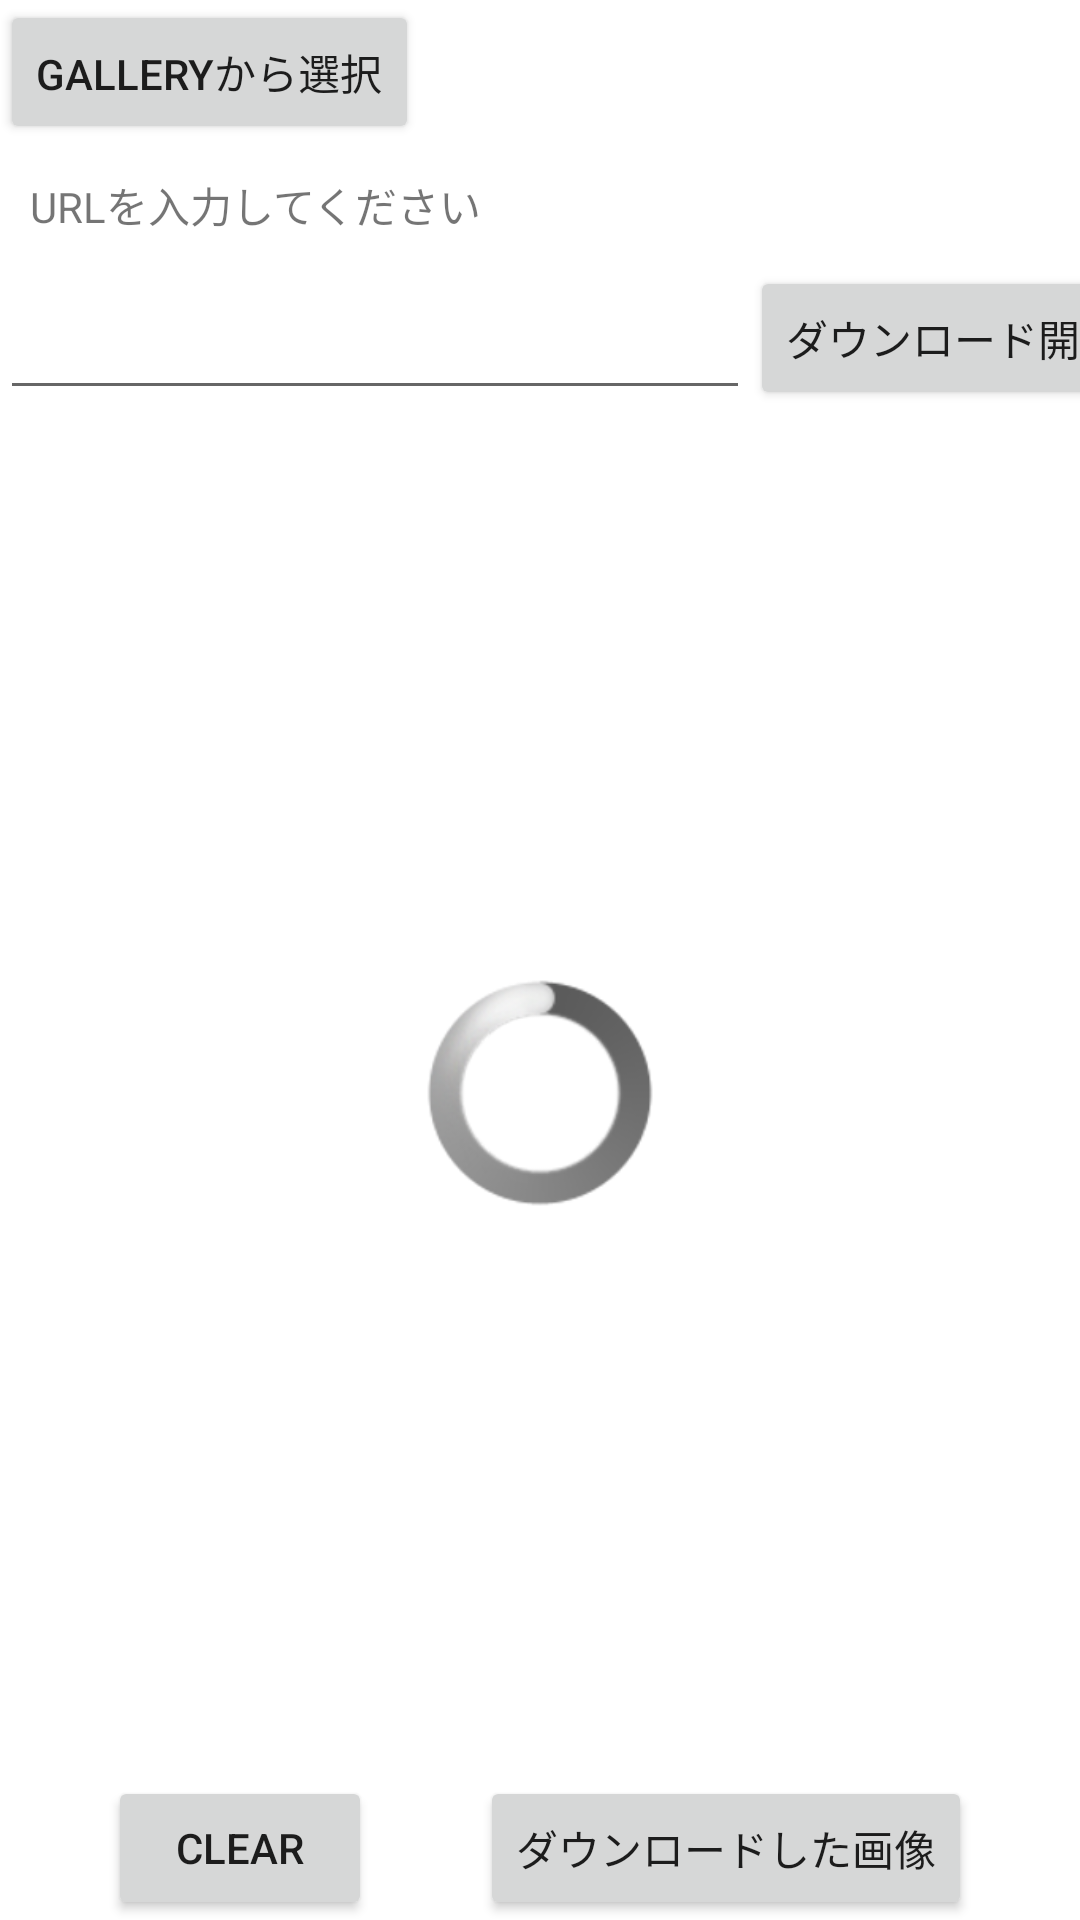

Android layout source for this screen:
<!-- AndroidManifest.xml: application theme Theme.FileDownLoaderKamada2 -->
<!-- res/layout/activity_file_down_loader.xml -->
<?xml version="1.0" encoding="utf-8"?>
<androidx.constraintlayout.widget.ConstraintLayout
    xmlns:android="http://schemas.android.com/apk/res/android"
    android:layout_width="match_parent"
    android:layout_height="match_parent"
    xmlns:app="http://schemas.android.com/apk/res-auto"
    xmlns:tools="http://schemas.android.com/tools"
    tools:context=".FileDownLoaderActivity"
    android:id="@+id/focus_parent"
    android:focusableInTouchMode="true">

    <Button
        android:layout_height="wrap_content"
        android:layout_width="wrap_content"
        app:layout_constraintStart_toStartOf="parent"
        app:layout_constraintTop_toTopOf="parent"
        android:layout_weight="0"
        android:text="@string/gallery_select"
        android:id="@+id/gallery" />
    <TextView
        app:layout_constraintTop_toBottomOf="@+id/gallery"
        app:layout_constraintStart_toStartOf="parent"
        android:padding="10dp"
        android:layout_width="match_parent"
        android:layout_height="wrap_content"
        android:id="@+id/text1"
        android:layout_weight="0"
        android:text="@string/please_url" />

    <EditText
        android:layout_width="250dp"
        android:layout_height="wrap_content"
        app:layout_constraintStart_toStartOf="parent"
        app:layout_constraintTop_toBottomOf="@+id/text1"
        android:minWidth="32dp"
        android:minHeight="48dp"
        tools:ignore="Autofill,LabelFor,NestedWeights,SpeakableTextPresentCheck,TextFields"
        android:id="@+id/url_edit_text"
        android:ellipsize="start"
        android:inputType="textMultiLine" />

    <Button
        android:layout_width="wrap_content"
        android:layout_height="wrap_content"
        app:layout_constraintStart_toEndOf="@+id/url_edit_text"
        app:layout_constraintTop_toBottomOf="@+id/text1"
        android:layout_gravity="center"
        android:id="@+id/download_start"
        android:text="@string/download_start" />

    <FrameLayout
        android:layout_width="match_parent"
        android:layout_height="0dp"
        app:layout_constraintTop_toBottomOf="@+id/download_start"
        app:layout_constraintBottom_toTopOf="@+id/clear"
        android:layout_weight="10">
    <ImageView
        android:id="@+id/imageView"
        android:layout_width="match_parent"
        android:layout_height="match_parent"
        android:layout_margin="20dp"
        tools:ignore="ContentDescription"
        app:layout_constraintTop_toBottomOf="@+id/download_start"
        app:layout_constraintBottom_toTopOf="@+id/clear"/>

        <ProgressBar
            android:id="@+id/progressbar"
            style="@android:style/Widget.ProgressBar.Large"
            android:layout_width="wrap_content"
            android:layout_height="wrap_content"
            android:layout_gravity="center"
            app:layout_constraintVertical_bias="0.05" />
    </FrameLayout>

    <Button
        android:layout_width="wrap_content"
        android:layout_height="wrap_content"
        android:text="@string/clear"
        android:layout_gravity="center"
        app:layout_constraintStart_toStartOf="parent"
        app:layout_constraintBottom_toBottomOf="parent"
        app:layout_constraintEnd_toStartOf="@+id/download_still"
        android:id="@+id/clear"
        android:layout_weight="0"/>

    <Button
        android:layout_width="wrap_content"
        android:layout_height="wrap_content"
        android:id="@+id/download_still"
        app:layout_constraintEnd_toEndOf="parent"
        app:layout_constraintBottom_toBottomOf="parent"
        app:layout_constraintStart_toEndOf="@id/clear"
        android:text="@string/download_exist" />

</androidx.constraintlayout.widget.ConstraintLayout>
<!-- resources referenced by this layout -->
<resources>
  <string name="clear">Clear</string>
  <string name="download_exist">ダウンロードした画像</string>
  <string name="download_start">ダウンロード開始</string>
  <string name="gallery_select">GALLERYから選択</string>
  <string name="please_url">URLを入力してください</string>
  <style name="Theme.FileDownLoaderKamada2" parent="Theme.MaterialComponents.DayNight.DarkActionBar">
          
          <item name="colorPrimary">@color/purple_500</item>
          <item name="colorPrimaryVariant">@color/purple_700</item>
          <item name="colorOnPrimary">@color/white</item>
          
          <item name="colorSecondary">@color/teal_200</item>
          <item name="colorSecondaryVariant">@color/teal_700</item>
          <item name="colorOnSecondary">@color/black</item>
          
          <item name="android:statusBarColor">?attr/colorPrimaryVariant</item>
          
      </style>
  <!-- not gathered from this repository: default colours our renderer supplied (Android Studio template values) -->
  <color name="purple_500">#FF6200EE</color>
  <color name="purple_700">#FF3700B3</color>
  <color name="teal_200">#FF03DAC5</color>
  <color name="teal_700">#FF018786</color>
  <color name="black">#FF000000</color>
  <color name="white">#FFFFFFFF</color>
</resources>
